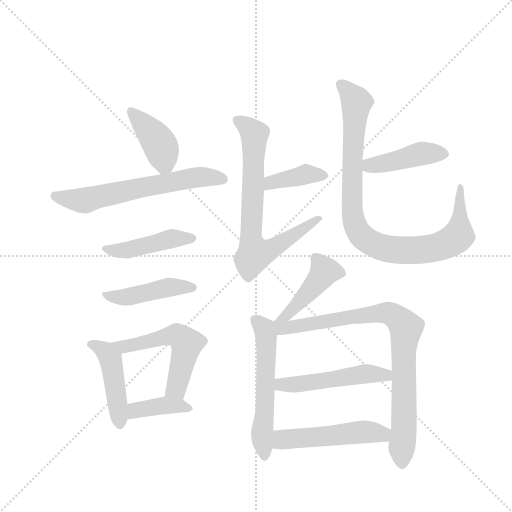
t = 0.00 s
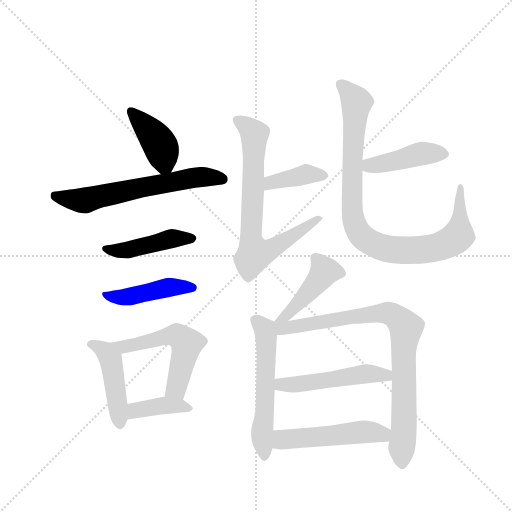
t = 2.21 s
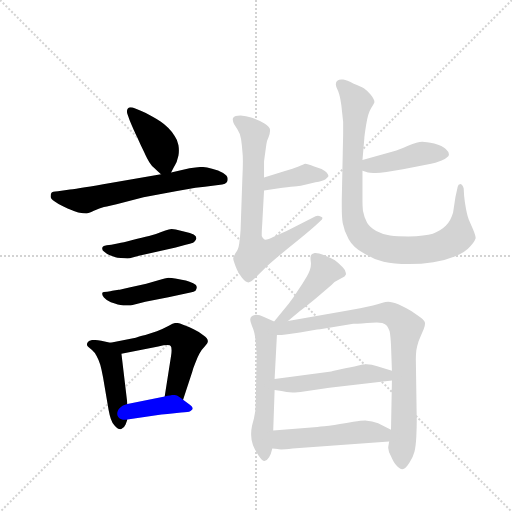
t = 4.42 s
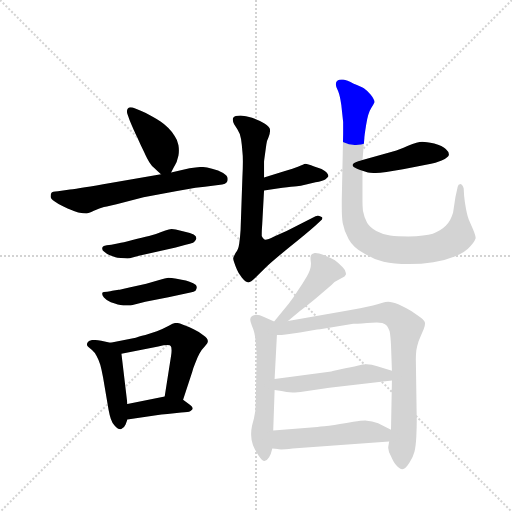
t = 6.63 s
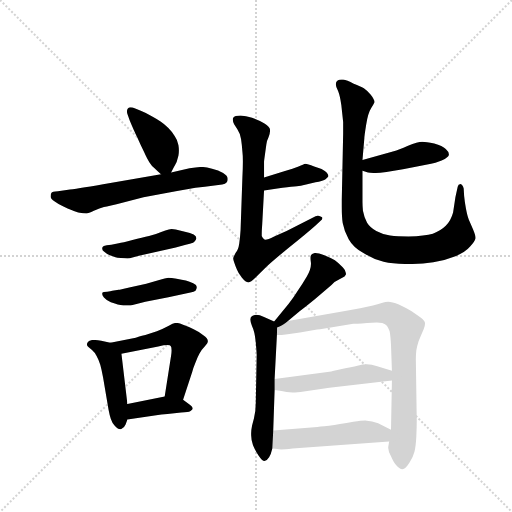
t = 8.84 s
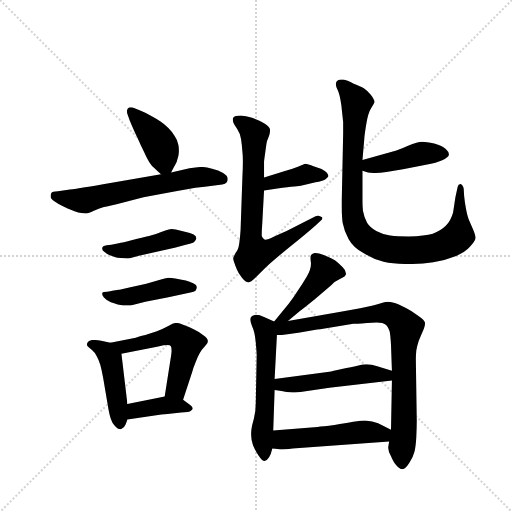
t = 11.05 s

The animated SVG that drew these frames (rendered in a browser with its animation timeline set to each time). Animation: 16 CSS @keyframes rules; one cycle of 11.05 s.

<svg version="1.1" viewBox="0 0 1024 1024" xmlns="http://www.w3.org/2000/svg">
  <g stroke="lightgray" stroke-dasharray="1,1" stroke-width="1" transform="scale(4, 4)">
    <line x1="0" y1="0" x2="256" y2="256"></line>
    <line x1="256" y1="0" x2="0" y2="256"></line>
    <line x1="128" y1="0" x2="128" y2="256"></line>
    <line x1="0" y1="128" x2="256" y2="128"></line>
  </g>
  <g transform="scale(0.92, -0.92) translate(60, -900)">
    <style type="text/css">
      
        @keyframes keyframes0 {
          from {
            stroke: blue;
            stroke-dashoffset: 406;
            stroke-width: 128;
          }
          57% {
            animation-timing-function: step-end;
            stroke: blue;
            stroke-dashoffset: 0;
            stroke-width: 128;
          }
          to {
            stroke: black;
            stroke-width: 1024;
          }
        }
        #make-me-a-hanzi-animation-0 {
          animation: keyframes0 0.5804036458333334s both;
          animation-delay: 0s;
          animation-timing-function: linear;
        }
      
        @keyframes keyframes1 {
          from {
            stroke: blue;
            stroke-dashoffset: 625;
            stroke-width: 128;
          }
          67% {
            animation-timing-function: step-end;
            stroke: blue;
            stroke-dashoffset: 0;
            stroke-width: 128;
          }
          to {
            stroke: black;
            stroke-width: 1024;
          }
        }
        #make-me-a-hanzi-animation-1 {
          animation: keyframes1 0.7586263020833334s both;
          animation-delay: 0.5804036458333334s;
          animation-timing-function: linear;
        }
      
        @keyframes keyframes2 {
          from {
            stroke: blue;
            stroke-dashoffset: 449;
            stroke-width: 128;
          }
          59% {
            animation-timing-function: step-end;
            stroke: blue;
            stroke-dashoffset: 0;
            stroke-width: 128;
          }
          to {
            stroke: black;
            stroke-width: 1024;
          }
        }
        #make-me-a-hanzi-animation-2 {
          animation: keyframes2 0.6153971354166666s both;
          animation-delay: 1.3390299479166667s;
          animation-timing-function: linear;
        }
      
        @keyframes keyframes3 {
          from {
            stroke: blue;
            stroke-dashoffset: 449;
            stroke-width: 128;
          }
          59% {
            animation-timing-function: step-end;
            stroke: blue;
            stroke-dashoffset: 0;
            stroke-width: 128;
          }
          to {
            stroke: black;
            stroke-width: 1024;
          }
        }
        #make-me-a-hanzi-animation-3 {
          animation: keyframes3 0.6153971354166666s both;
          animation-delay: 1.9544270833333335s;
          animation-timing-function: linear;
        }
      
        @keyframes keyframes4 {
          from {
            stroke: blue;
            stroke-dashoffset: 457;
            stroke-width: 128;
          }
          60% {
            animation-timing-function: step-end;
            stroke: blue;
            stroke-dashoffset: 0;
            stroke-width: 128;
          }
          to {
            stroke: black;
            stroke-width: 1024;
          }
        }
        #make-me-a-hanzi-animation-4 {
          animation: keyframes4 0.6219075520833334s both;
          animation-delay: 2.56982421875s;
          animation-timing-function: linear;
        }
      
        @keyframes keyframes5 {
          from {
            stroke: blue;
            stroke-dashoffset: 544;
            stroke-width: 128;
          }
          64% {
            animation-timing-function: step-end;
            stroke: blue;
            stroke-dashoffset: 0;
            stroke-width: 128;
          }
          to {
            stroke: black;
            stroke-width: 1024;
          }
        }
        #make-me-a-hanzi-animation-5 {
          animation: keyframes5 0.6927083333333334s both;
          animation-delay: 3.1917317708333335s;
          animation-timing-function: linear;
        }
      
        @keyframes keyframes6 {
          from {
            stroke: blue;
            stroke-dashoffset: 390;
            stroke-width: 128;
          }
          56% {
            animation-timing-function: step-end;
            stroke: blue;
            stroke-dashoffset: 0;
            stroke-width: 128;
          }
          to {
            stroke: black;
            stroke-width: 1024;
          }
        }
        #make-me-a-hanzi-animation-6 {
          animation: keyframes6 0.5673828125s both;
          animation-delay: 3.884440104166667s;
          animation-timing-function: linear;
        }
      
        @keyframes keyframes7 {
          from {
            stroke: blue;
            stroke-dashoffset: 388;
            stroke-width: 128;
          }
          56% {
            animation-timing-function: step-end;
            stroke: blue;
            stroke-dashoffset: 0;
            stroke-width: 128;
          }
          to {
            stroke: black;
            stroke-width: 1024;
          }
        }
        #make-me-a-hanzi-animation-7 {
          animation: keyframes7 0.5657552083333334s both;
          animation-delay: 4.451822916666667s;
          animation-timing-function: linear;
        }
      
        @keyframes keyframes8 {
          from {
            stroke: blue;
            stroke-dashoffset: 731;
            stroke-width: 128;
          }
          70% {
            animation-timing-function: step-end;
            stroke: blue;
            stroke-dashoffset: 0;
            stroke-width: 128;
          }
          to {
            stroke: black;
            stroke-width: 1024;
          }
        }
        #make-me-a-hanzi-animation-8 {
          animation: keyframes8 0.8448893229166666s both;
          animation-delay: 5.017578125s;
          animation-timing-function: linear;
        }
      
        @keyframes keyframes9 {
          from {
            stroke: blue;
            stroke-dashoffset: 430;
            stroke-width: 128;
          }
          58% {
            animation-timing-function: step-end;
            stroke: blue;
            stroke-dashoffset: 0;
            stroke-width: 128;
          }
          to {
            stroke: black;
            stroke-width: 1024;
          }
        }
        #make-me-a-hanzi-animation-9 {
          animation: keyframes9 0.5999348958333334s both;
          animation-delay: 5.862467447916667s;
          animation-timing-function: linear;
        }
      
        @keyframes keyframes10 {
          from {
            stroke: blue;
            stroke-dashoffset: 933;
            stroke-width: 128;
          }
          75% {
            animation-timing-function: step-end;
            stroke: blue;
            stroke-dashoffset: 0;
            stroke-width: 128;
          }
          to {
            stroke: black;
            stroke-width: 1024;
          }
        }
        #make-me-a-hanzi-animation-10 {
          animation: keyframes10 1.00927734375s both;
          animation-delay: 6.46240234375s;
          animation-timing-function: linear;
        }
      
        @keyframes keyframes11 {
          from {
            stroke: blue;
            stroke-dashoffset: 444;
            stroke-width: 128;
          }
          59% {
            animation-timing-function: step-end;
            stroke: blue;
            stroke-dashoffset: 0;
            stroke-width: 128;
          }
          to {
            stroke: black;
            stroke-width: 1024;
          }
        }
        #make-me-a-hanzi-animation-11 {
          animation: keyframes11 0.611328125s both;
          animation-delay: 7.4716796875s;
          animation-timing-function: linear;
        }
      
        @keyframes keyframes12 {
          from {
            stroke: blue;
            stroke-dashoffset: 565;
            stroke-width: 128;
          }
          65% {
            animation-timing-function: step-end;
            stroke: blue;
            stroke-dashoffset: 0;
            stroke-width: 128;
          }
          to {
            stroke: black;
            stroke-width: 1024;
          }
        }
        #make-me-a-hanzi-animation-12 {
          animation: keyframes12 0.7097981770833334s both;
          animation-delay: 8.0830078125s;
          animation-timing-function: linear;
        }
      
        @keyframes keyframes13 {
          from {
            stroke: blue;
            stroke-dashoffset: 849;
            stroke-width: 128;
          }
          73% {
            animation-timing-function: step-end;
            stroke: blue;
            stroke-dashoffset: 0;
            stroke-width: 128;
          }
          to {
            stroke: black;
            stroke-width: 1024;
          }
        }
        #make-me-a-hanzi-animation-13 {
          animation: keyframes13 0.94091796875s both;
          animation-delay: 8.792805989583334s;
          animation-timing-function: linear;
        }
      
        @keyframes keyframes14 {
          from {
            stroke: blue;
            stroke-dashoffset: 502;
            stroke-width: 128;
          }
          62% {
            animation-timing-function: step-end;
            stroke: blue;
            stroke-dashoffset: 0;
            stroke-width: 128;
          }
          to {
            stroke: black;
            stroke-width: 1024;
          }
        }
        #make-me-a-hanzi-animation-14 {
          animation: keyframes14 0.6585286458333334s both;
          animation-delay: 9.733723958333334s;
          animation-timing-function: linear;
        }
      
        @keyframes keyframes15 {
          from {
            stroke: blue;
            stroke-dashoffset: 505;
            stroke-width: 128;
          }
          62% {
            animation-timing-function: step-end;
            stroke: blue;
            stroke-dashoffset: 0;
            stroke-width: 128;
          }
          to {
            stroke: black;
            stroke-width: 1024;
          }
        }
        #make-me-a-hanzi-animation-15 {
          animation: keyframes15 0.6609700520833334s both;
          animation-delay: 10.392252604166668s;
          animation-timing-function: linear;
        }
      
    </style>
    
      <path d="M 312 525 L 317 535 Q 321 542 324 548 L 328 562 Q 329 567 329 573 Q 329 578 328 584 Q 326 596 320 604 Q 315 613 306 622 Q 298 630 289 636 Q 280 642 269 648 Q 258 654 246 659 L 234 664 Q 228 667 224 667 Q 220 667 218 664 Q 216 662 216 658 Q 216 655 217 652 L 222 638 Q 232 614 239 600 Q 246 584 253 570 Q 260 554 265 547 Q 270 539 276 534 Q 282 528 290 521 C 304 509 304 509 312 525 Z" fill="lightgray"></path>
    
      <path d="M 290 521 L 180 502 Q 114 490 92 488 L 66 484 Q 53 483 52 481 Q 50 478 50 473 Q 50 468 59 462 Q 67 456 78 451 Q 88 446 94 444 Q 99 442 110 438 Q 122 436 128 436 Q 132 436 144 442 Q 157 447 166 450 Q 176 452 208 460 L 252 471 L 322 484 L 365 492 Q 387 494 402 496 L 423 499 Q 430 500 433 504 Q 435 506 435 509 L 435 512 Q 435 518 425 524 Q 415 530 401 533 Q 388 537 380 537 L 377 537 Q 369 537 352 534 L 312 525 L 290 521 Z" fill="lightgray"></path>
    
      <path d="M 182 368 L 172 367 Q 164 366 163 363 Q 162 361 162 360 Q 162 356 166 353 Q 171 348 179 345 L 191 341 Q 194 340 203 339 Q 212 338 217 338 Q 222 338 228 340 L 242 344 L 322 362 Q 353 370 356 371 Q 360 372 363 375 Q 366 378 367 382 Q 367 386 361 390 Q 354 394 342 396 L 322 401 Q 317 402 313 402 Q 310 402 307 401 Q 301 400 289 395 Q 278 390 264 387 Q 250 384 228 378 Q 206 372 198 371 L 182 368 Z" fill="lightgray"></path>
    
      <path d="M 184 268 Q 181 267 173 266 Q 164 266 163 264 Q 162 263 162 261 Q 162 258 166 253 Q 172 246 181 243 Q 191 240 196 238 L 208 236 L 224 236 L 256 244 L 306 254 L 354 264 Q 362 266 365 268 Q 368 272 368 276 Q 368 280 360 284 Q 352 288 344 290 Q 336 292 324 294 Q 312 296 306 296 Q 299 295 288 292 L 258 283 L 221 275 Q 200 270 198 270 L 184 268 Z" fill="lightgray"></path>
    
      <path d="M 180 155 L 160 159 Q 150 161 144 161 L 141 161 Q 132 160 130 155 Q 129 153 129 151 Q 129 149 131 147 Q 134 144 140 139 Q 146 134 150 126 Q 154 119 158 107 Q 161 96 164 80 L 176 9 Q 178 -2 181 -11 Q 184 -20 189 -25 Q 195 -33 202 -33 L 203 -33 Q 210 -31 213 -23 L 217 -12 L 217 22 L 204 131 C 202 151 202 151 180 155 Z" fill="lightgray"></path>
    
      <path d="M 338 31 L 358 92 Q 360 100 365 112 Q 370 125 374 132 Q 378 140 385 147 Q 392 154 392 158 Q 392 164 382 171 Q 372 179 361 184 Q 350 190 338 194 Q 329 198 324 198 L 322 198 Q 318 198 307 192 Q 296 186 281 180 L 256 172 Q 240 168 235 166 L 180 155 C 151 149 175 125 204 131 L 284 147 Q 297 150 304 150 Q 310 150 311 148 Q 313 146 313 138 Q 313 134 312 127 L 298 38 C 293 8 329 2 338 31 Z" fill="lightgray"></path>
    
      <path d="M 217 -12 L 276 -3 Q 292 -1 304 0 L 324 2 Q 335 4 341 4 Q 348 4 351 5 Q 354 6 358 10 Q 359 11 359 12 Q 359 16 349 23 L 338 31 C 322 43 322 43 298 38 L 217 22 C 188 16 187 -17 217 -12 Z" fill="lightgray"></path>
    
      <path d="M 514 486 L 543 490 Q 591 496 594 496 L 626 504 Q 641 506 647 510 Q 652 514 654 517 Q 654 522 646 528 Q 638 534 623 538 Q 608 544 604 544 Q 600 543 589 538 Q 579 534 556 527 L 514 514 C 485 505 484 482 514 486 Z" fill="lightgray"></path>
    
      <path d="M 514 514 L 514 548 Q 514 550 516 564 L 519 586 Q 520 594 524 602 Q 527 610 527 615 L 527 618 Q 527 624 514 632 Q 501 640 488 644 Q 474 648 463 649 Q 450 649 447 644 Q 446 643 446 640 Q 446 636 449 630 L 456 619 Q 462 610 464 598 Q 466 585 467 570 Q 468 562 468 549 Q 468 535 467 516 L 463 400 Q 462 384 460 370 Q 458 356 452 350 L 448 342 Q 447 340 447 338 Q 447 335 449 330 Q 452 321 455 314 Q 458 306 466 296 Q 474 286 480 286 Q 485 286 495 296 L 516 317 Q 527 328 567 361 Q 608 394 626 410 L 637 420 Q 641 423 641 426 Q 641 428 638 429 Q 634 431 631 431 Q 628 431 626 430 L 610 422 L 563 398 L 536 386 Q 522 379 517 379 Q 515 379 514 380 Q 510 384 509 387 L 509 392 Q 509 398 510 412 L 514 486 L 514 514 Z" fill="lightgray"></path>
    
      <path d="M 728 529 L 740 525 Q 743 524 752 524 L 757 524 Q 765 524 780 526 L 816 532 L 866 542 Q 890 546 900 551 Q 916 558 916 564 Q 916 570 909 576 Q 902 583 884 588 Q 866 592 858 592 Q 848 592 827 583 Q 806 574 796 571 L 728 552 C 699 544 700 538 728 529 Z" fill="lightgray"></path>
    
      <path d="M 728 552 L 732 599 Q 732 604 736 629 Q 740 654 747 665 Q 754 676 754 678 Q 754 684 746 694 Q 737 704 731 708 Q 724 712 709 718 Q 694 726 686 727 L 682 727 Q 677 727 674 725 Q 670 722 670 717 Q 670 712 675 702 Q 679 692 682 672 L 686 635 L 686 610 L 683 466 L 683 450 Q 683 428 685 415 Q 688 398 698 380 Q 708 362 730 350 Q 752 336 774 331 Q 796 326 829 326 Q 856 326 882 330 Q 908 334 930 343 Q 952 352 962 364 Q 972 375 974 382 Q 974 388 968 402 L 959 423 Q 956 430 953 446 Q 950 463 949 474 L 948 490 Q 946 499 941 500 Q 936 500 935 494 L 930 471 L 925 438 Q 920 420 909 409 Q 898 398 881 392 Q 864 387 828 386 Q 804 386 788 388 Q 773 390 758 398 Q 744 406 738 416 Q 732 426 729 442 Q 728 453 728 461 L 728 529 L 728 552 Z" fill="lightgray"></path>
    
      <path d="M 566 202 L 592 224 Q 598 228 625 250 L 660 280 Q 668 288 673 290 L 684 296 Q 690 298 692 303 L 692 306 Q 692 312 685 319 Q 676 328 668 334 Q 660 339 645 345 Q 632 350 626 350 L 624 350 Q 617 348 616 345 Q 615 344 615 339 Q 615 335 616 328 L 616 326 Q 616 314 607 299 Q 597 282 588 269 Q 580 256 568 240 L 536 201 C 517 178 543 183 566 202 Z" fill="lightgray"></path>
    
      <path d="M 536 201 L 514 211 Q 504 216 497 216 Q 492 216 488 213 Q 484 210 484 206 L 484 205 Q 484 201 488 191 Q 494 179 496 156 Q 498 132 498 128 L 496 24 Q 496 6 492 -10 L 488 -25 Q 486 -35 486 -42 L 486 -46 Q 486 -56 490 -68 Q 496 -82 502 -90 Q 510 -102 515 -102 Q 520 -102 525 -94 Q 529 -88 532 -75 L 534 -36 L 537 52 L 537 76 L 542 172 C 543 198 543 198 536 201 Z" fill="lightgray"></path>
    
      <path d="M 786 -60 L 784 -72 L 784 -74 Q 784 -81 790 -92 Q 796 -106 801 -111 Q 808 -120 815 -120 Q 821 -120 830 -106 Q 838 -94 841 -82 Q 844 -70 845 -50 Q 846 -29 846 -14 L 844 119 Q 844 128 845 138 Q 847 149 850 158 Q 854 168 861 184 Q 864 192 864 197 Q 864 202 855 209 Q 846 216 834 224 Q 822 231 807 238 Q 792 244 784 244 Q 780 244 768 241 Q 756 237 723 230 L 690 224 L 566 202 C 525 195 501 170 542 172 L 552 172 Q 558 172 592 177 Q 626 183 636 184 L 708 196 Q 712 196 738 198 Q 751 199 759 199 Q 768 199 771 198 Q 778 196 781 192 Q 784 188 787 180 Q 789 170 790 150 L 792 94 L 792 73 L 790 -34 L 786 -60 Z" fill="lightgray"></path>
    
      <path d="M 792 94 L 760 104 Q 748 108 737 108 Q 730 108 717 105 Q 705 102 683 98 Q 662 93 656 92 L 537 76 C 507 72 507 56 537 52 L 552 50 Q 562 47 576 47 L 581 47 Q 592 47 608 50 L 656 57 L 792 73 C 822 77 821 85 792 94 Z" fill="lightgray"></path>
    
      <path d="M 532 -75 L 544 -76 Q 545 -77 551 -77 Q 559 -77 576 -75 L 786 -60 C 816 -58 817 -47 790 -34 L 762 -20 Q 750 -15 734 -14 Q 726 -14 708 -17 Q 692 -20 667 -24 Q 642 -27 630 -28 L 534 -36 C 504 -38 502 -73 532 -75 Z" fill="lightgray"></path>
    
    
      <clipPath id="make-me-a-hanzi-clip-0">
        <path d="M 312 525 L 317 535 Q 321 542 324 548 L 328 562 Q 329 567 329 573 Q 329 578 328 584 Q 326 596 320 604 Q 315 613 306 622 Q 298 630 289 636 Q 280 642 269 648 Q 258 654 246 659 L 234 664 Q 228 667 224 667 Q 220 667 218 664 Q 216 662 216 658 Q 216 655 217 652 L 222 638 Q 232 614 239 600 Q 246 584 253 570 Q 260 554 265 547 Q 270 539 276 534 Q 282 528 290 521 C 304 509 304 509 312 525 Z"></path>
      </clipPath>
      <path clip-path="url(#make-me-a-hanzi-clip-0)" d="M 225 659 L 283 593 L 305 535" fill="none" id="make-me-a-hanzi-animation-0" stroke-dasharray="278 556" stroke-linecap="round"></path>
    
      <clipPath id="make-me-a-hanzi-clip-1">
        <path d="M 290 521 L 180 502 Q 114 490 92 488 L 66 484 Q 53 483 52 481 Q 50 478 50 473 Q 50 468 59 462 Q 67 456 78 451 Q 88 446 94 444 Q 99 442 110 438 Q 122 436 128 436 Q 132 436 144 442 Q 157 447 166 450 Q 176 452 208 460 L 252 471 L 322 484 L 365 492 Q 387 494 402 496 L 423 499 Q 430 500 433 504 Q 435 506 435 509 L 435 512 Q 435 518 425 524 Q 415 530 401 533 Q 388 537 380 537 L 377 537 Q 369 537 352 534 L 312 525 L 290 521 Z"></path>
      </clipPath>
      <path clip-path="url(#make-me-a-hanzi-clip-1)" d="M 61 475 L 125 464 L 350 512 L 424 511" fill="none" id="make-me-a-hanzi-animation-1" stroke-dasharray="497 994" stroke-linecap="round"></path>
    
      <clipPath id="make-me-a-hanzi-clip-2">
        <path d="M 182 368 L 172 367 Q 164 366 163 363 Q 162 361 162 360 Q 162 356 166 353 Q 171 348 179 345 L 191 341 Q 194 340 203 339 Q 212 338 217 338 Q 222 338 228 340 L 242 344 L 322 362 Q 353 370 356 371 Q 360 372 363 375 Q 366 378 367 382 Q 367 386 361 390 Q 354 394 342 396 L 322 401 Q 317 402 313 402 Q 310 402 307 401 Q 301 400 289 395 Q 278 390 264 387 Q 250 384 228 378 Q 206 372 198 371 L 182 368 Z"></path>
      </clipPath>
      <path clip-path="url(#make-me-a-hanzi-clip-2)" d="M 169 359 L 211 355 L 313 381 L 359 382" fill="none" id="make-me-a-hanzi-animation-2" stroke-dasharray="321 642" stroke-linecap="round"></path>
    
      <clipPath id="make-me-a-hanzi-clip-3">
        <path d="M 184 268 Q 181 267 173 266 Q 164 266 163 264 Q 162 263 162 261 Q 162 258 166 253 Q 172 246 181 243 Q 191 240 196 238 L 208 236 L 224 236 L 256 244 L 306 254 L 354 264 Q 362 266 365 268 Q 368 272 368 276 Q 368 280 360 284 Q 352 288 344 290 Q 336 292 324 294 Q 312 296 306 296 Q 299 295 288 292 L 258 283 L 221 275 Q 200 270 198 270 L 184 268 Z"></path>
      </clipPath>
      <path clip-path="url(#make-me-a-hanzi-clip-3)" d="M 169 260 L 212 254 L 306 275 L 359 275" fill="none" id="make-me-a-hanzi-animation-3" stroke-dasharray="321 642" stroke-linecap="round"></path>
    
      <clipPath id="make-me-a-hanzi-clip-4">
        <path d="M 180 155 L 160 159 Q 150 161 144 161 L 141 161 Q 132 160 130 155 Q 129 153 129 151 Q 129 149 131 147 Q 134 144 140 139 Q 146 134 150 126 Q 154 119 158 107 Q 161 96 164 80 L 176 9 Q 178 -2 181 -11 Q 184 -20 189 -25 Q 195 -33 202 -33 L 203 -33 Q 210 -31 213 -23 L 217 -12 L 217 22 L 204 131 C 202 151 202 151 180 155 Z"></path>
      </clipPath>
      <path clip-path="url(#make-me-a-hanzi-clip-4)" d="M 135 152 L 170 135 L 181 119 L 203 -22" fill="none" id="make-me-a-hanzi-animation-4" stroke-dasharray="329 658" stroke-linecap="round"></path>
    
      <clipPath id="make-me-a-hanzi-clip-5">
        <path d="M 338 31 L 358 92 Q 360 100 365 112 Q 370 125 374 132 Q 378 140 385 147 Q 392 154 392 158 Q 392 164 382 171 Q 372 179 361 184 Q 350 190 338 194 Q 329 198 324 198 L 322 198 Q 318 198 307 192 Q 296 186 281 180 L 256 172 Q 240 168 235 166 L 180 155 C 151 149 175 125 204 131 L 284 147 Q 297 150 304 150 Q 310 150 311 148 Q 313 146 313 138 Q 313 134 312 127 L 298 38 C 293 8 329 2 338 31 Z"></path>
      </clipPath>
      <path clip-path="url(#make-me-a-hanzi-clip-5)" d="M 187 154 L 209 146 L 310 171 L 334 166 L 345 150 L 333 94 L 321 54 L 306 44" fill="none" id="make-me-a-hanzi-animation-5" stroke-dasharray="416 832" stroke-linecap="round"></path>
    
      <clipPath id="make-me-a-hanzi-clip-6">
        <path d="M 217 -12 L 276 -3 Q 292 -1 304 0 L 324 2 Q 335 4 341 4 Q 348 4 351 5 Q 354 6 358 10 Q 359 11 359 12 Q 359 16 349 23 L 338 31 C 322 43 322 43 298 38 L 217 22 C 188 16 187 -17 217 -12 Z"></path>
      </clipPath>
      <path clip-path="url(#make-me-a-hanzi-clip-6)" d="M 224 -6 L 240 10 L 302 19 L 351 15" fill="none" id="make-me-a-hanzi-animation-6" stroke-dasharray="262 524" stroke-linecap="round"></path>
    
      <clipPath id="make-me-a-hanzi-clip-7">
        <path d="M 514 486 L 543 490 Q 591 496 594 496 L 626 504 Q 641 506 647 510 Q 652 514 654 517 Q 654 522 646 528 Q 638 534 623 538 Q 608 544 604 544 Q 600 543 589 538 Q 579 534 556 527 L 514 514 C 485 505 484 482 514 486 Z"></path>
      </clipPath>
      <path clip-path="url(#make-me-a-hanzi-clip-7)" d="M 520 493 L 529 503 L 610 522 L 645 519" fill="none" id="make-me-a-hanzi-animation-7" stroke-dasharray="260 520" stroke-linecap="round"></path>
    
      <clipPath id="make-me-a-hanzi-clip-8">
        <path d="M 514 514 L 514 548 Q 514 550 516 564 L 519 586 Q 520 594 524 602 Q 527 610 527 615 L 527 618 Q 527 624 514 632 Q 501 640 488 644 Q 474 648 463 649 Q 450 649 447 644 Q 446 643 446 640 Q 446 636 449 630 L 456 619 Q 462 610 464 598 Q 466 585 467 570 Q 468 562 468 549 Q 468 535 467 516 L 463 400 Q 462 384 460 370 Q 458 356 452 350 L 448 342 Q 447 340 447 338 Q 447 335 449 330 Q 452 321 455 314 Q 458 306 466 296 Q 474 286 480 286 Q 485 286 495 296 L 516 317 Q 527 328 567 361 Q 608 394 626 410 L 637 420 Q 641 423 641 426 Q 641 428 638 429 Q 634 431 631 431 Q 628 431 626 430 L 610 422 L 563 398 L 536 386 Q 522 379 517 379 Q 515 379 514 380 Q 510 384 509 387 L 509 392 Q 509 398 510 412 L 514 486 L 514 514 Z"></path>
      </clipPath>
      <path clip-path="url(#make-me-a-hanzi-clip-8)" d="M 454 640 L 493 609 L 485 390 L 494 348 L 532 360 L 637 425" fill="none" id="make-me-a-hanzi-animation-8" stroke-dasharray="603 1206" stroke-linecap="round"></path>
    
      <clipPath id="make-me-a-hanzi-clip-9">
        <path d="M 728 529 L 740 525 Q 743 524 752 524 L 757 524 Q 765 524 780 526 L 816 532 L 866 542 Q 890 546 900 551 Q 916 558 916 564 Q 916 570 909 576 Q 902 583 884 588 Q 866 592 858 592 Q 848 592 827 583 Q 806 574 796 571 L 728 552 C 699 544 700 538 728 529 Z"></path>
      </clipPath>
      <path clip-path="url(#make-me-a-hanzi-clip-9)" d="M 737 546 L 744 540 L 761 542 L 861 567 L 906 566" fill="none" id="make-me-a-hanzi-animation-9" stroke-dasharray="302 604" stroke-linecap="round"></path>
    
      <clipPath id="make-me-a-hanzi-clip-10">
        <path d="M 728 552 L 732 599 Q 732 604 736 629 Q 740 654 747 665 Q 754 676 754 678 Q 754 684 746 694 Q 737 704 731 708 Q 724 712 709 718 Q 694 726 686 727 L 682 727 Q 677 727 674 725 Q 670 722 670 717 Q 670 712 675 702 Q 679 692 682 672 L 686 635 L 686 610 L 683 466 L 683 450 Q 683 428 685 415 Q 688 398 698 380 Q 708 362 730 350 Q 752 336 774 331 Q 796 326 829 326 Q 856 326 882 330 Q 908 334 930 343 Q 952 352 962 364 Q 972 375 974 382 Q 974 388 968 402 L 959 423 Q 956 430 953 446 Q 950 463 949 474 L 948 490 Q 946 499 941 500 Q 936 500 935 494 L 930 471 L 925 438 Q 920 420 909 409 Q 898 398 881 392 Q 864 387 828 386 Q 804 386 788 388 Q 773 390 758 398 Q 744 406 738 416 Q 732 426 729 442 Q 728 453 728 461 L 728 529 L 728 552 Z"></path>
      </clipPath>
      <path clip-path="url(#make-me-a-hanzi-clip-10)" d="M 680 717 L 715 675 L 705 454 L 710 415 L 730 383 L 763 364 L 808 356 L 883 361 L 922 376 L 938 395 L 942 493" fill="none" id="make-me-a-hanzi-animation-10" stroke-dasharray="805 1610" stroke-linecap="round"></path>
    
      <clipPath id="make-me-a-hanzi-clip-11">
        <path d="M 566 202 L 592 224 Q 598 228 625 250 L 660 280 Q 668 288 673 290 L 684 296 Q 690 298 692 303 L 692 306 Q 692 312 685 319 Q 676 328 668 334 Q 660 339 645 345 Q 632 350 626 350 L 624 350 Q 617 348 616 345 Q 615 344 615 339 Q 615 335 616 328 L 616 326 Q 616 314 607 299 Q 597 282 588 269 Q 580 256 568 240 L 536 201 C 517 178 543 183 566 202 Z"></path>
      </clipPath>
      <path clip-path="url(#make-me-a-hanzi-clip-11)" d="M 684 305 L 646 310 L 606 258 L 563 214 L 543 203" fill="none" id="make-me-a-hanzi-animation-11" stroke-dasharray="316 632" stroke-linecap="round"></path>
    
      <clipPath id="make-me-a-hanzi-clip-12">
        <path d="M 536 201 L 514 211 Q 504 216 497 216 Q 492 216 488 213 Q 484 210 484 206 L 484 205 Q 484 201 488 191 Q 494 179 496 156 Q 498 132 498 128 L 496 24 Q 496 6 492 -10 L 488 -25 Q 486 -35 486 -42 L 486 -46 Q 486 -56 490 -68 Q 496 -82 502 -90 Q 510 -102 515 -102 Q 520 -102 525 -94 Q 529 -88 532 -75 L 534 -36 L 537 52 L 537 76 L 542 172 C 543 198 543 198 536 201 Z"></path>
      </clipPath>
      <path clip-path="url(#make-me-a-hanzi-clip-12)" d="M 493 206 L 518 175 L 516 16 L 510 -33 L 516 -93" fill="none" id="make-me-a-hanzi-animation-12" stroke-dasharray="437 874" stroke-linecap="round"></path>
    
      <clipPath id="make-me-a-hanzi-clip-13">
        <path d="M 786 -60 L 784 -72 L 784 -74 Q 784 -81 790 -92 Q 796 -106 801 -111 Q 808 -120 815 -120 Q 821 -120 830 -106 Q 838 -94 841 -82 Q 844 -70 845 -50 Q 846 -29 846 -14 L 844 119 Q 844 128 845 138 Q 847 149 850 158 Q 854 168 861 184 Q 864 192 864 197 Q 864 202 855 209 Q 846 216 834 224 Q 822 231 807 238 Q 792 244 784 244 Q 780 244 768 241 Q 756 237 723 230 L 690 224 L 566 202 C 525 195 501 170 542 172 L 552 172 Q 558 172 592 177 Q 626 183 636 184 L 708 196 Q 712 196 738 198 Q 751 199 759 199 Q 768 199 771 198 Q 778 196 781 192 Q 784 188 787 180 Q 789 170 790 150 L 792 94 L 792 73 L 790 -34 L 786 -60 Z"></path>
      </clipPath>
      <path clip-path="url(#make-me-a-hanzi-clip-13)" d="M 544 195 L 554 187 L 580 188 L 778 220 L 802 210 L 820 192 L 814 -110" fill="none" id="make-me-a-hanzi-animation-13" stroke-dasharray="721 1442" stroke-linecap="round"></path>
    
      <clipPath id="make-me-a-hanzi-clip-14">
        <path d="M 792 94 L 760 104 Q 748 108 737 108 Q 730 108 717 105 Q 705 102 683 98 Q 662 93 656 92 L 537 76 C 507 72 507 56 537 52 L 552 50 Q 562 47 576 47 L 581 47 Q 592 47 608 50 L 656 57 L 792 73 C 822 77 821 85 792 94 Z"></path>
      </clipPath>
      <path clip-path="url(#make-me-a-hanzi-clip-14)" d="M 545 58 L 551 64 L 586 64 L 741 88 L 772 86 L 784 78" fill="none" id="make-me-a-hanzi-animation-14" stroke-dasharray="374 748" stroke-linecap="round"></path>
    
      <clipPath id="make-me-a-hanzi-clip-15">
        <path d="M 532 -75 L 544 -76 Q 545 -77 551 -77 Q 559 -77 576 -75 L 786 -60 C 816 -58 817 -47 790 -34 L 762 -20 Q 750 -15 734 -14 Q 726 -14 708 -17 Q 692 -20 667 -24 Q 642 -27 630 -28 L 534 -36 C 504 -38 502 -73 532 -75 Z"></path>
      </clipPath>
      <path clip-path="url(#make-me-a-hanzi-clip-15)" d="M 539 -69 L 556 -55 L 738 -38 L 771 -44 L 778 -52" fill="none" id="make-me-a-hanzi-animation-15" stroke-dasharray="377 754" stroke-linecap="round"></path>
    
  </g>
</svg>
